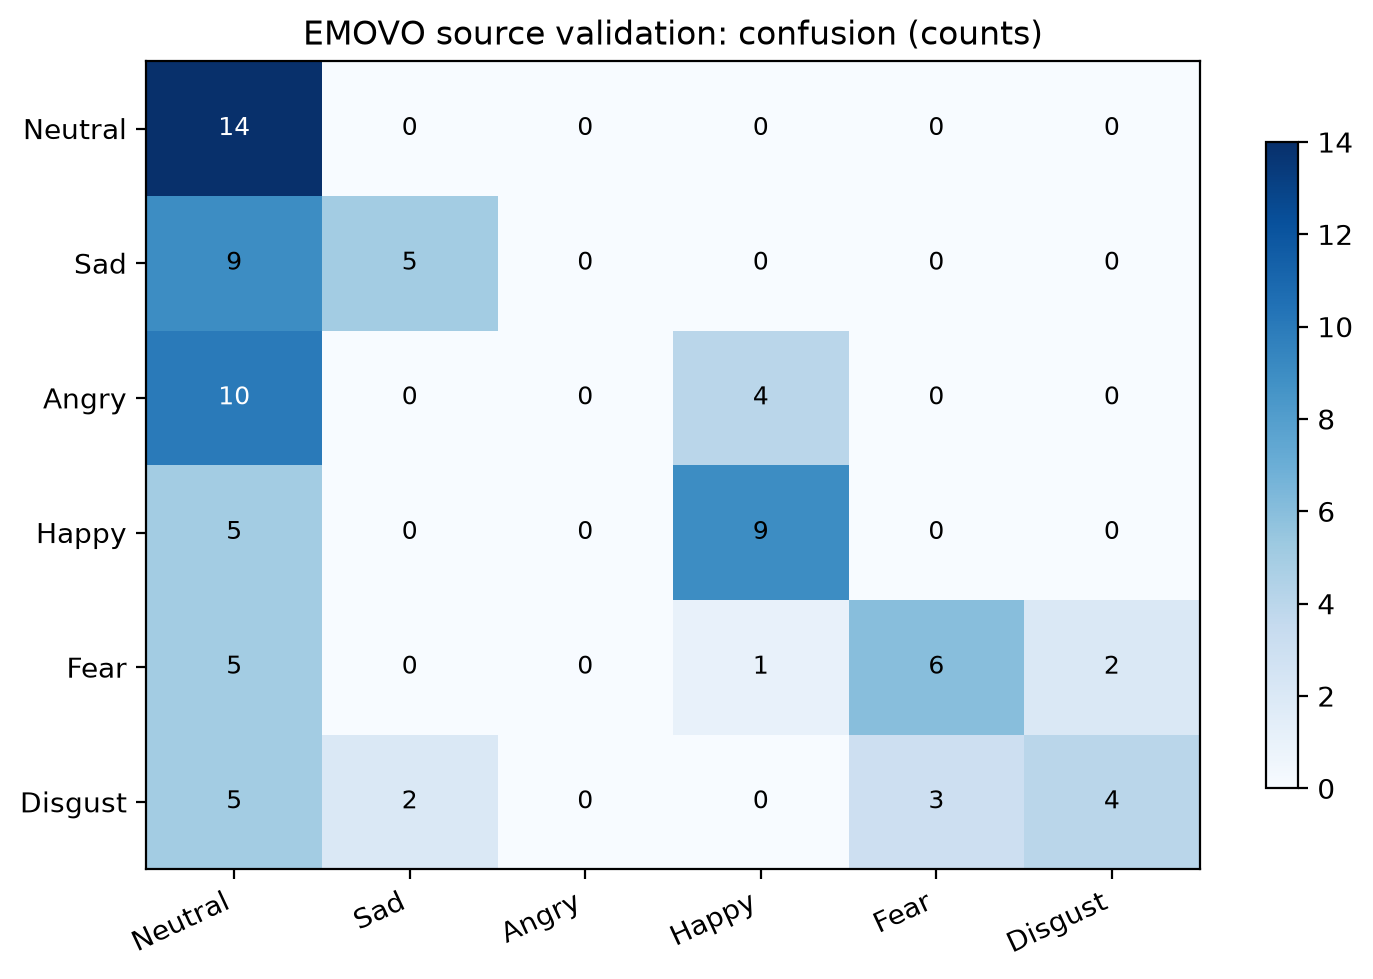

The file beside this chart, header and first rows:
, Neutral, Sad, Angry, Happy, Fear, Disgust
Neutral, 14, 0, 0, 0, 0, 0
Sad, 9, 5, 0, 0, 0, 0
Angry, 10, 0, 0, 4, 0, 0
Happy, 5, 0, 0, 9, 0, 0
Fear, 5, 0, 0, 1, 6, 2
Disgust, 5, 2, 0, 0, 3, 4
